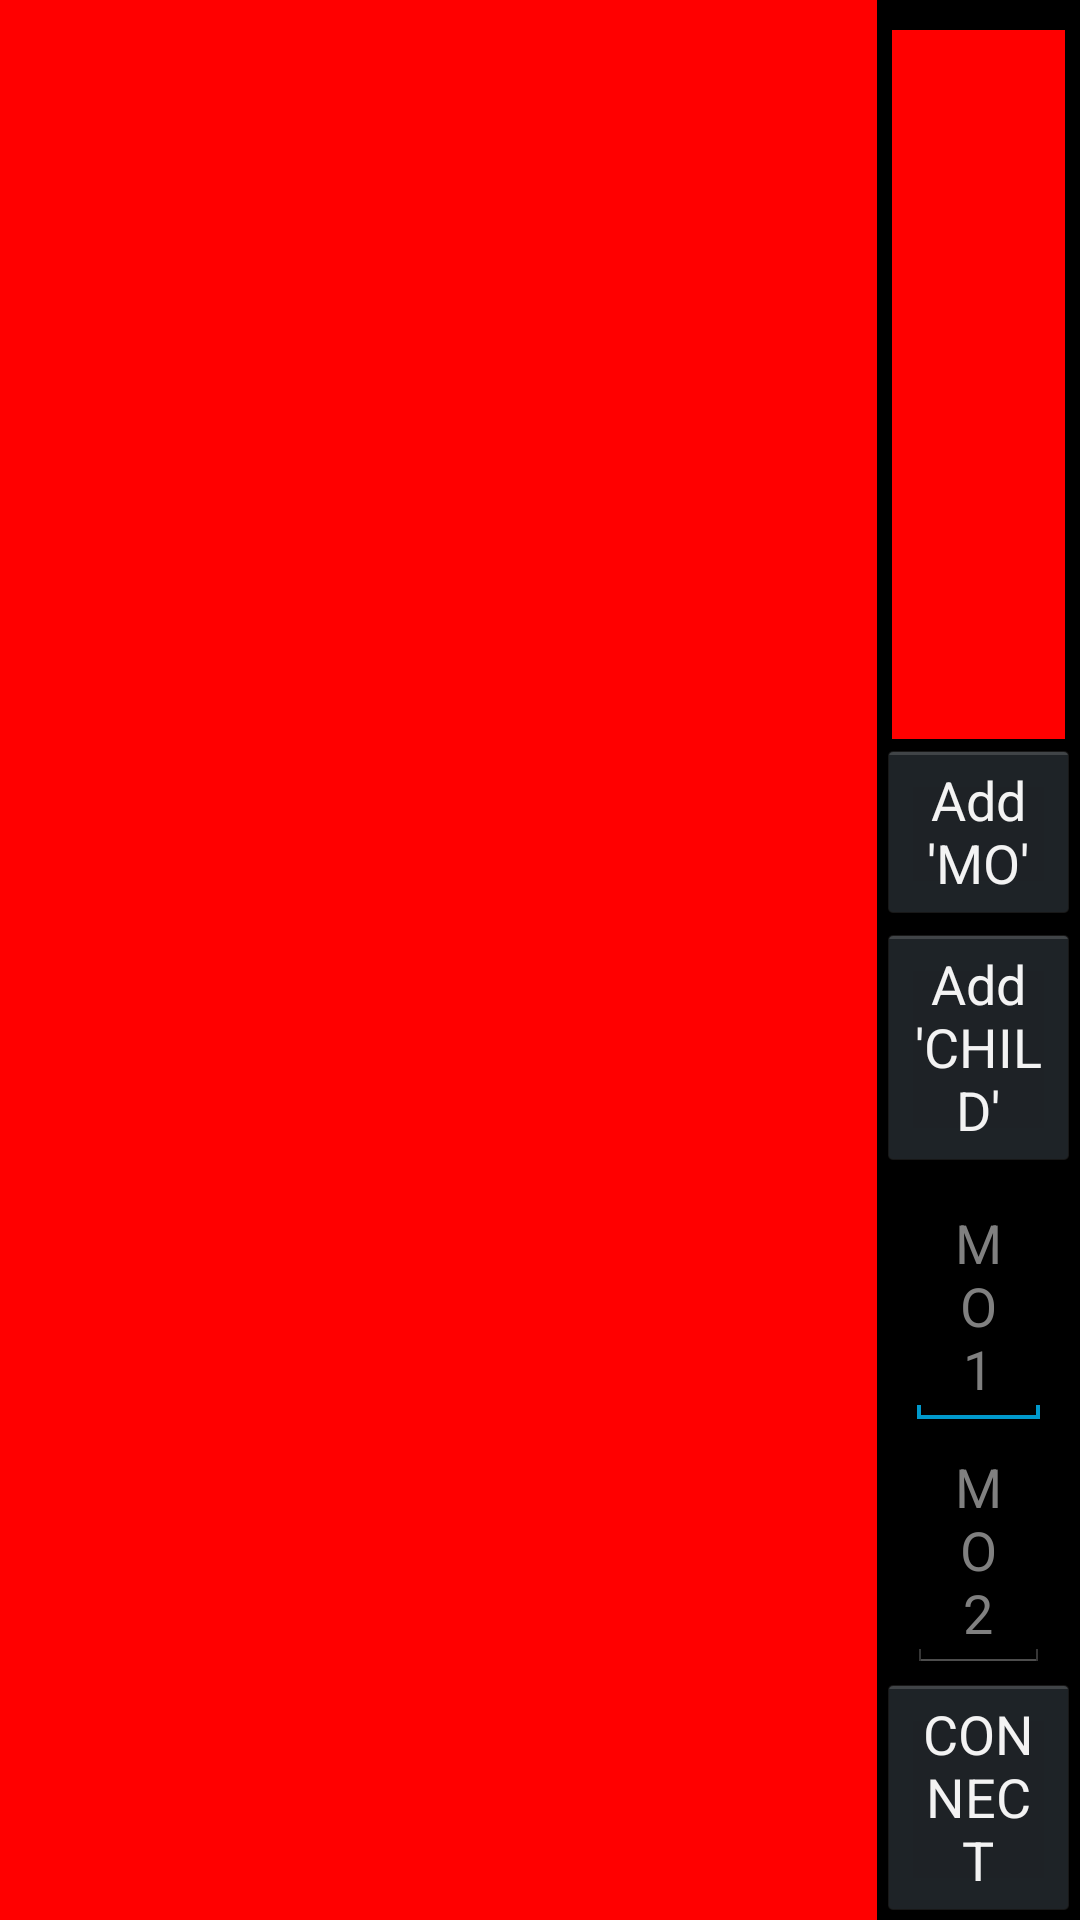

Layout XML and referenced resources for this Android screen:
<!-- AndroidManifest.xml: application theme AppTheme -->
<!-- res/layout/activity_drag.xml -->
<?xml version="1.0" encoding="utf-8"?>
<LinearLayout xmlns:android="http://schemas.android.com/apk/res/android"
    android:layout_width="fill_parent"
    android:layout_height="fill_parent"
    android:orientation="horizontal" >

    <LinearLayout
        android:id="@+id/view1"
        android:layout_width="0dip"
        android:layout_height="match_parent"
        android:layout_weight="1.3"
        android:background="#F00" >
    </LinearLayout>

    <LinearLayout
        android:layout_width="0dip"
        android:layout_height="match_parent"
        android:layout_weight="0.30"
        android:gravity="center"
        android:orientation="vertical" >

        <ListView
            android:id="@+id/listView1"
            android:layout_width="match_parent"
            android:layout_height="0dp"
            android:layout_marginLeft="5dp"
            android:layout_marginRight="5dp"
            android:layout_marginTop="10dp"
            android:layout_weight="1.57"
            android:background="#f00" >
        </ListView>

        <Button
            android:id="@+id/button1"
            android:layout_width="wrap_content"
            android:layout_height="wrap_content"
            android:onClick="addNewMo"
            android:text="Add &apos;MO&apos;" />

        <Button
            android:id="@+id/button2"
            android:layout_width="wrap_content"
            android:layout_height="wrap_content"
            android:onClick="addNewMoChild"
            android:text="Add &apos;CHILD&apos;" />

        <EditText
            android:id="@+id/moTextField1"
            android:layout_width="match_parent"
            android:layout_height="wrap_content"
            android:layout_marginLeft="10dp"
            android:layout_marginRight="10dp"
            android:layout_marginTop="5dp"
            android:editable="false"
            android:gravity="center"
            android:hint="MO 1" >

            <requestFocus />
        </EditText>

        <EditText
            android:id="@+id/moTextField2"
            android:layout_width="match_parent"
            android:layout_height="wrap_content"
            android:layout_gravity="bottom|center"
            android:layout_marginLeft="10dp"
            android:layout_marginRight="10dp"
            android:editable="false"
            android:gravity="center"
            android:hint="MO 2" />

        <Button
            android:id="@+id/connectBtn"
            android:layout_width="wrap_content"
            android:layout_height="wrap_content"
            android:layout_gravity="bottom|center"
            android:onClick="connectMo"
            android:text="CONNECT" />
    </LinearLayout>

</LinearLayout>
<!-- resources referenced by this layout -->
<resources>
  <style name="AppTheme" parent="android:Theme.Holo.Light.DarkActionBar">
          <item name="android:actionBarStyle">@style/ActionBar</item>
       
      </style>
  <style name="ActionBar" parent="@android:style/Widget.Holo.Light.ActionBar">
          <item name="android:background">@color/sa_green</item>
          <item name="android:backgroundStacked">@color/newC</item>
          <item name="android:backgroundSplit">@color/newC</item>
          <item name="android:baseline">@color/newC</item>
          <item name="android:textColor">@color/white</item>
      </style>
  <color name="sa_green">#14a804</color>
  <color name="newC">#FF0000</color>
  <color name="white">#fff</color>
</resources>
